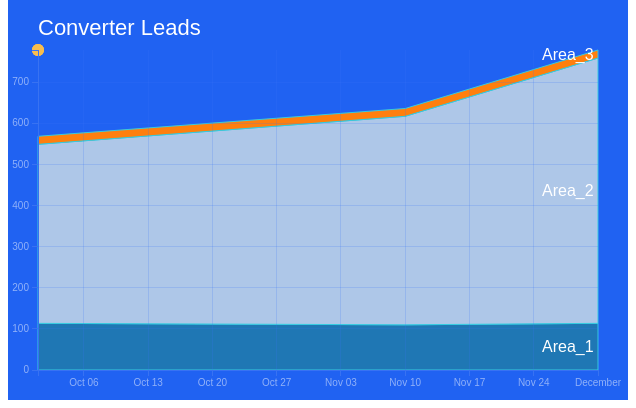
D3 v3 page, settled after 360 driven frames (6 s of simulated time); the page loaded 1 data file(s).


// ── js/issues-9757/area.js
const margin    = {top: 50, right: 30, bottom: 30, left: 30};
const width     = 620 - (margin.left + margin.right);
const height    = 400 - (margin.top + margin.bottom);

const svg_wraper = d3.select(".chart-wrapper.chart-wrapper_area")
    .attr("style", "width: "+(width + margin.left + margin.right)+"px; height: "
        +(height + margin.top + margin.bottom)+"px")
    .style("margin", "auto")
    .style("position", "relative");

const parseDate = d3.time.format("%y-%b-%d").parse;

const x = d3.time.scale().range([0, width]),
      y = d3.scale.linear().range([height, 0]);

const color = d3.scale.category20();

const xAxis = d3.svg.axis()
  .scale(x)
  .orient('bottom')
const yAxis = d3.svg.axis()
  .scale(y)
  .orient('left')

const area = d3.svg.area()
    .x(function(d) {
      console.log("x= " + x(d.date));
      return x(d.date); })
    .y0(function(d) {
      // console.log("y0= "+ y(d.y0));
      return y(d.y0); })
    .y1(function(d) {
      console.log("y1= "+ y(d.y0 + d.y));
      return y(d.y0 + d.y);
    });

console.log(d3.svg.area()
    .x)

    // console.log("area = "+ area.x(x(function(d) {return x(d.date)} )))
const stack = d3.layout.stack()
  .values(function(d){ return d.values })
  .x(function x(d) {
    // console.log(d.y);
    return d.x })


const svg = d3.select("#chart-area")
  .attr("width", width + margin.left + margin.right)
  .attr("height", height + margin.top + margin.bottom)
  .append("g")
    .attr("class", "chart__cnt")
    .attr("transform", "translate(" + margin.left + "," + margin.top + ")");

//Include DATA
d3.csv("data/area.csv", function(error, data) {
  color.domain(d3.keys(data[0]).filter(function(key) { return key !== "date"; }));
  console.log(data) //data in csv file
  data.forEach(function(d) {
    // console.log(d.date)
    d.date = parseDate(d.date);
  });

  const browsers = stack(color.domain().map(function(name) {
    return {
      name: name,
      values: data.map(function(d) {
        return {
          date: d.date,
          y: d[name] * 1
        };
      })
    };
  }));
  // Find the value of the day with highest total value
  const maxDateVal = d3.max(data, function(d){
    var vals = d3.keys(d).map(function(key){ return key !== "date" ? d[key] : 0 });
    console.log(vals)
    return d3.sum(vals);
  });

  // Set domains for axes
  x.domain(d3.extent(data, function(d) {
    console.log(x(d.date));
    debugger;
    return d.date; }));
  y.domain([0, maxDateVal])



  const browser = svg.selectAll(".browser")
    .data(browsers)
    .enter()
    .append("g")
      .attr("class", "browser");

  browser.append("path")
    .attr("class", "area browser__path")
    .attr("d", function(d) {
      return area(d.values); })
    .style("fill", function(d) { return color(d.name); });

  // point_wrap
  const point_wrap = svg
      .append('g')
      .attr('class', 'point-wrap')
      .attr("width", width)
      .attr("height", height)
      .attr("transform", "translate(" + 0 + "," + 0 + ")");
  // point
  const point = point_wrap.selectAll('g.point')
    .data(data)
    .enter()
    .append('g')
      .attr('class', 'point')
      .style('position', 'relative')
  point
    .append('circle')
      .attr('class', 'point__circle')
      .attr('cx', function (d) {
        return d.value
      })
      // .attr('cy', function(d, i){
      //   return y(d.value.y0 + d.value.y / 2)
      // })
      .attr('r', 6)
      .attr('fill', '#f8bd4f')

  // добавляем заголовок
  svg.append("text")
      .attr("x", 0)
      .attr("y", -15 )
      .attr("text-anchor", "start")
      .attr("fill", "#ffffff")
      .style("font-size", "22px")
      .style("font-family", "Arial")
      .text("Converter Leads");

  browser.append("text")
      .datum(function(d) { return {name: d.name, value: d.values[d.values.length - 1]}; })
      .attr("transform", function(d) { return "translate(" + x(d.value.date) + "," + y(d.value.y0 + d.value.y / 2) + ")"; })
      .attr("x", "-3.5em")
      .attr("dy", ".35em")
      .attr("fill", "#ffffff")
      .style("font-family", "Arial")
      .text(function(d) { return d.name; });


  svg.append("g")
      .attr("class", "x axis")
      .attr("transform", "translate(0," + height + ")")
      .call(xAxis);

  svg.append("g")
      .attr("class", "y axis")
      .call(yAxis);

  // создаем набор вертикальных линий для сетки
  d3.selectAll("g.axis.x g.tick")
      .append("line") // добавляем линию
      .classed("grid-line", true) // добавляем класс
      .attr("x1", 0)
      .attr("y1", 0)
      .attr("x2", 0)
      .attr("y2", - (height));

  // рисуем горизонтальные линии
  d3.selectAll("g.axis.y g.tick")
      .append("line")
      .classed("grid-line", true)
      .attr("x1", 0)
      .attr("y1", 0)
      .attr("x2", width)
      .attr("y2", 0);


});


### data: data/area.csv
date, Area_1, Area_2, Area_3
13-Oct-01, 113.4, 435.1, 19.57
13-Nov-10, 109.9, 506.9, 18.97
13-Nov-31, 113.5, 644.9, 19.57